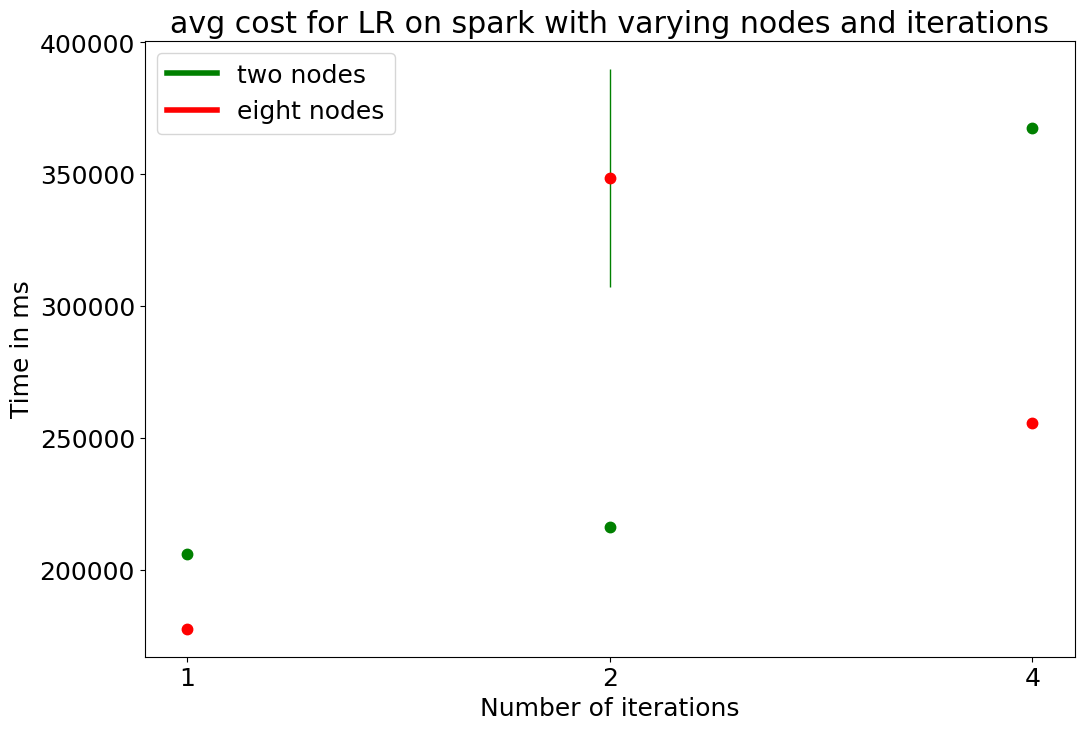

Reproduce this figure in Python. (Note: this script raises an exception after producing the figure.)
import numpy as np
import matplotlib
import matplotlib.pyplot as plt
from matplotlib.lines import Line2D

font = {'family' : 'normal',
        'size'   : 18}

matplotlib.rc('font', **font)

eightNodePerf = np.array([177741.5,348590.0146018982, 255813])
eightNodeStds = np.array([1,41448,1])
twoNodePerf = np.array([206196,216386,367735])
twoNodeStds = np.array([1,1,1])

numIters = np.array([1,2,4])

arnum = len(eightNodePerf)
plt.figure(figsize=(12,8))
plt.errorbar(np.arange(3), eightNodePerf, [eightNodeStds,eightNodeStds],fmt='.k', lw=1,ecolor='green',markeredgecolor='red',markersize='15',markerfacecolor ='red')
plt.errorbar(np.arange(3), twoNodePerf, [twoNodeStds,twoNodeStds],fmt='.k', ecolor='red', lw=1,markeredgecolor='green',markersize='15',markerfacecolor ='green')

plt.xlabel('Number of iterations')
plt.ylabel('Time in ms')
plt.title('avg cost for LR on spark with varying nodes and iterations')
custom_lines = [Line2D([0], [0], color='green', lw=4),
                Line2D([0], [0], color='red', lw=4)]
plt.legend(custom_lines, ['two nodes','eight nodes'],loc='upper left')
plt.xticks(np.arange(3),labels=numIters.astype(str))
#plt.show()
plt.savefig('sparkResults.jpg',quality = 95)
